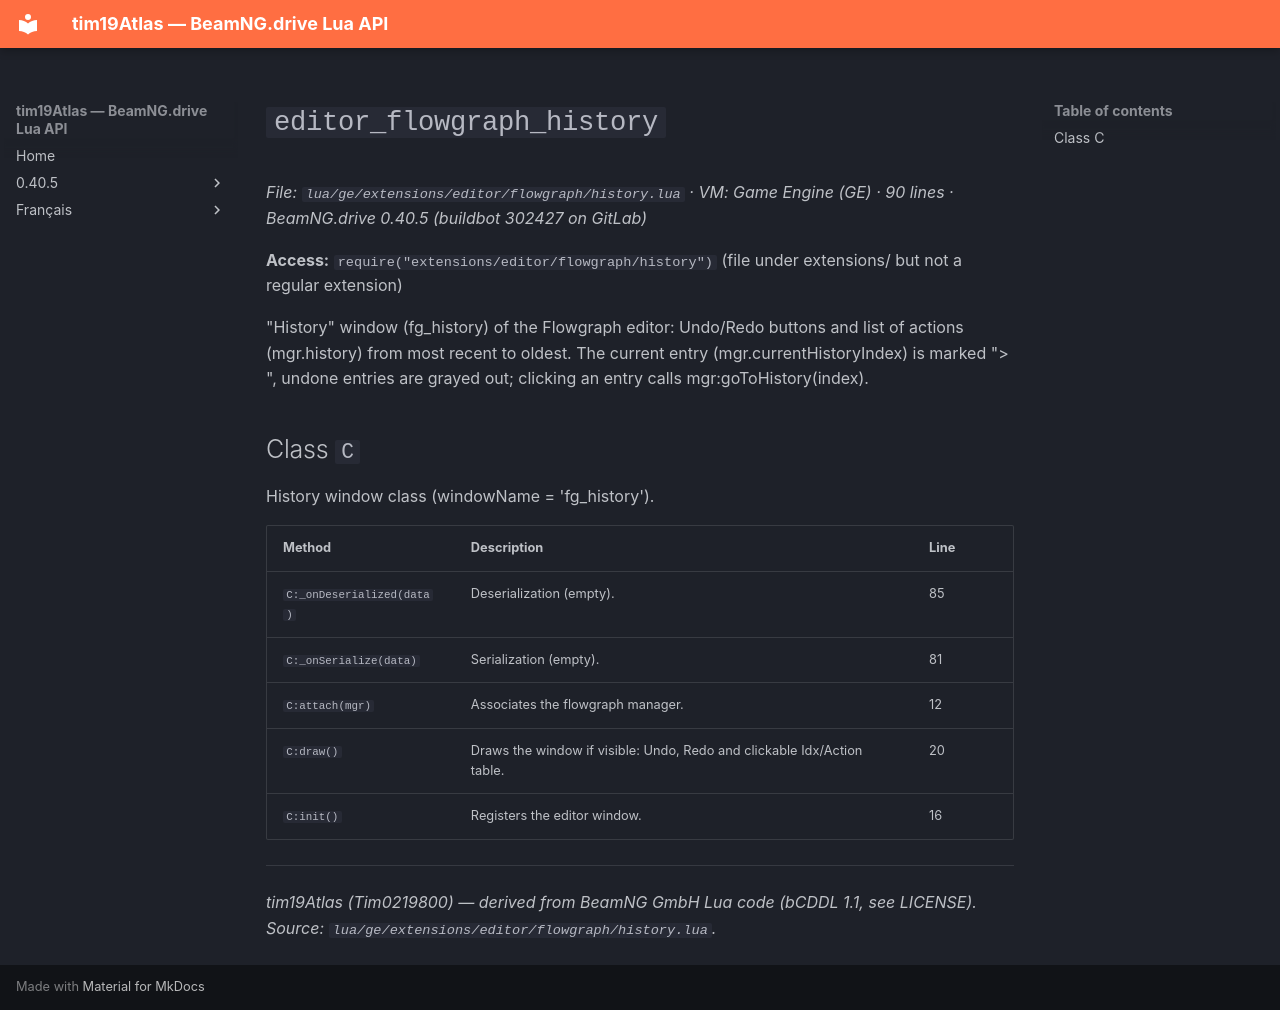

repository: Tim0219800/beamng-lua-atlas · page: 0.40.5/ge/extensions/editor/flowgraph/history.html · generator: mkdocs

# `editor_flowgraph_history`

*File: `lua/ge/extensions/editor/flowgraph/history.lua` · VM: Game Engine (GE) · 90 lines · BeamNG.drive 0.40.5 (buildbot 302427 on GitLab)*

**Access:** `require("extensions/editor/flowgraph/history")` (file under extensions/ but not a regular extension)

"History" window (fg_history) of the Flowgraph editor: Undo/Redo buttons and list of actions (mgr.history) from most recent to oldest. The current entry (mgr.currentHistoryIndex) is marked "> ", undone entries are grayed out; clicking an entry calls mgr:goToHistory(index).

## Class `C`

History window class (windowName = 'fg_history').

| Method | Description | Line |
|---|---|---|
| `C:_onDeserialized(data)` | Deserialization (empty). | 85 |
| `C:_onSerialize(data)` | Serialization (empty). | 81 |
| `C:attach(mgr)` | Associates the flowgraph manager. | 12 |
| `C:draw()` | Draws the window if visible: Undo, Redo and clickable Idx/Action table. | 20 |
| `C:init()` | Registers the editor window. | 16 |

---
*tim19Atlas (Tim0219800) — derived from BeamNG GmbH Lua code (bCDDL 1.1, see LICENSE). Source: `lua/ge/extensions/editor/flowgraph/history.lua`.*
